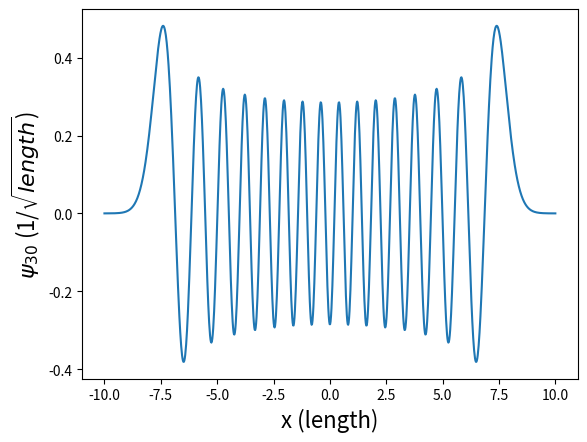

Write Python code to recreate this figure.
# Importing necessary libraries 
import numpy as np 
import math
import scipy as sc
from scipy import integrate
import matplotlib.pyplot as plt

# Function for Hermite Polynomial calculation
def H(n,x):

    if n ==0:
        
        return 1
    
    elif n==1:

        return 2*x
    
    else:

        return 2*x*H(n-1,x)-2*(n-1)*H(n-2,x) 

# Function for wavefunction
def wavefunction(n,x):

    const = 1/np.sqrt(2**n*math.factorial(n)*np.sqrt(math.pi))
    
    wave_func = const*np.exp(-x**2/2)*H(n,x)

    return wave_func

# Part b with n = 30
x1 = np.linspace(-10,10,1000)
n1 = 30
W30 = np.zeros(len(x1))

plt.plot(x1, wavefunction(n1, x1))
plt.xlabel('x (length)', fontsize=16)
plt.ylabel('$\psi_{30}$ (1/$\sqrt{length}$)', fontsize=16)
plt.savefig("Problem_3b.png")